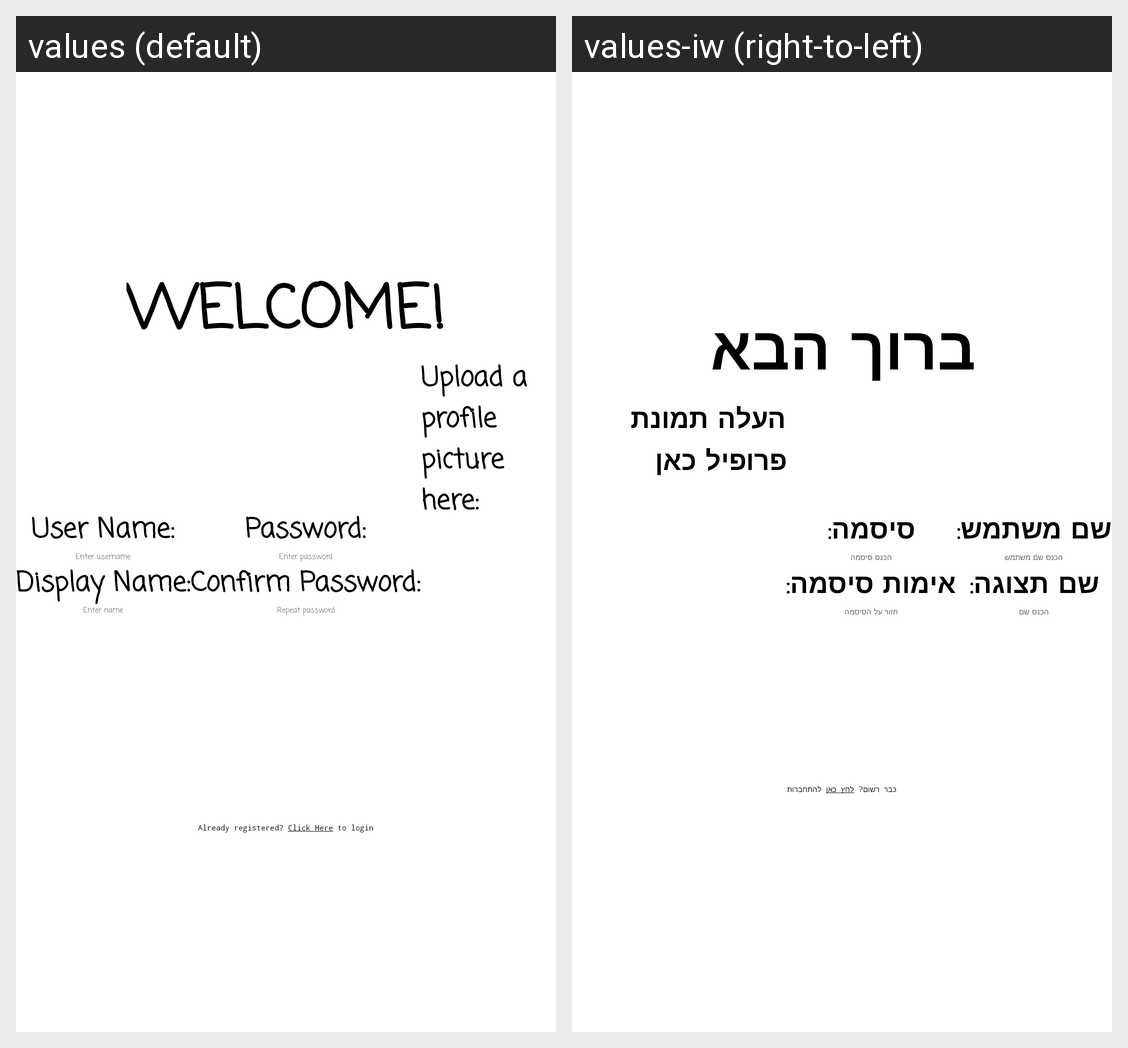

Translations of the strings shown on this Android screen, per locale in the grid:
Android screen res/layout/activity_register_horizontal.xml rendered under 2 locales, left to right: values (default), values-iw (right-to-left). Device: Nexus 5 (rendered at 1080×1920; each locale shown at half size, 540×960, under a caption strip naming it); theme Theme.App.
Strings drawn on this screen, with the default value and each locale's value (text and hints the layout hard-codes, and strings that could not be matched under every locale, appear in the picture but are not listed):

register_title
  values: WELCOME!
  values-iw: ברוך הבא

username_tag
  values: User Name:
  values-iw: שם משתמש:

username_hint
  values: Enter username
  values-iw: הכנס שם משתמש

display_name_tag
  values: Display Name:
  values-iw: שם תצוגה:

display_name_hint
  values: Enter name
  values-iw: הכנס שם

password_tag
  values: Password:
  values-iw: סיסמה:

password_hint
  values: Enter password
  values-iw: הכנס סיסמה

confirm_password_tag
  values: Confirm Password:
  values-iw: אימות סיסמה:

confirm_password_hint
  values: Repeat password
  values-iw: חזור על הסיסמה

upload_photo_btn
  values: Upload a profile picture here:
  values-iw: העלה תמונת פרופיל כאן

already_registered
  values: Already registered?
  values-iw: כבר רשום?

click_here_link
  values: Click Here
  values-iw: לחץ כאן

to_login
  values: to login
  values-iw: להתחברות
